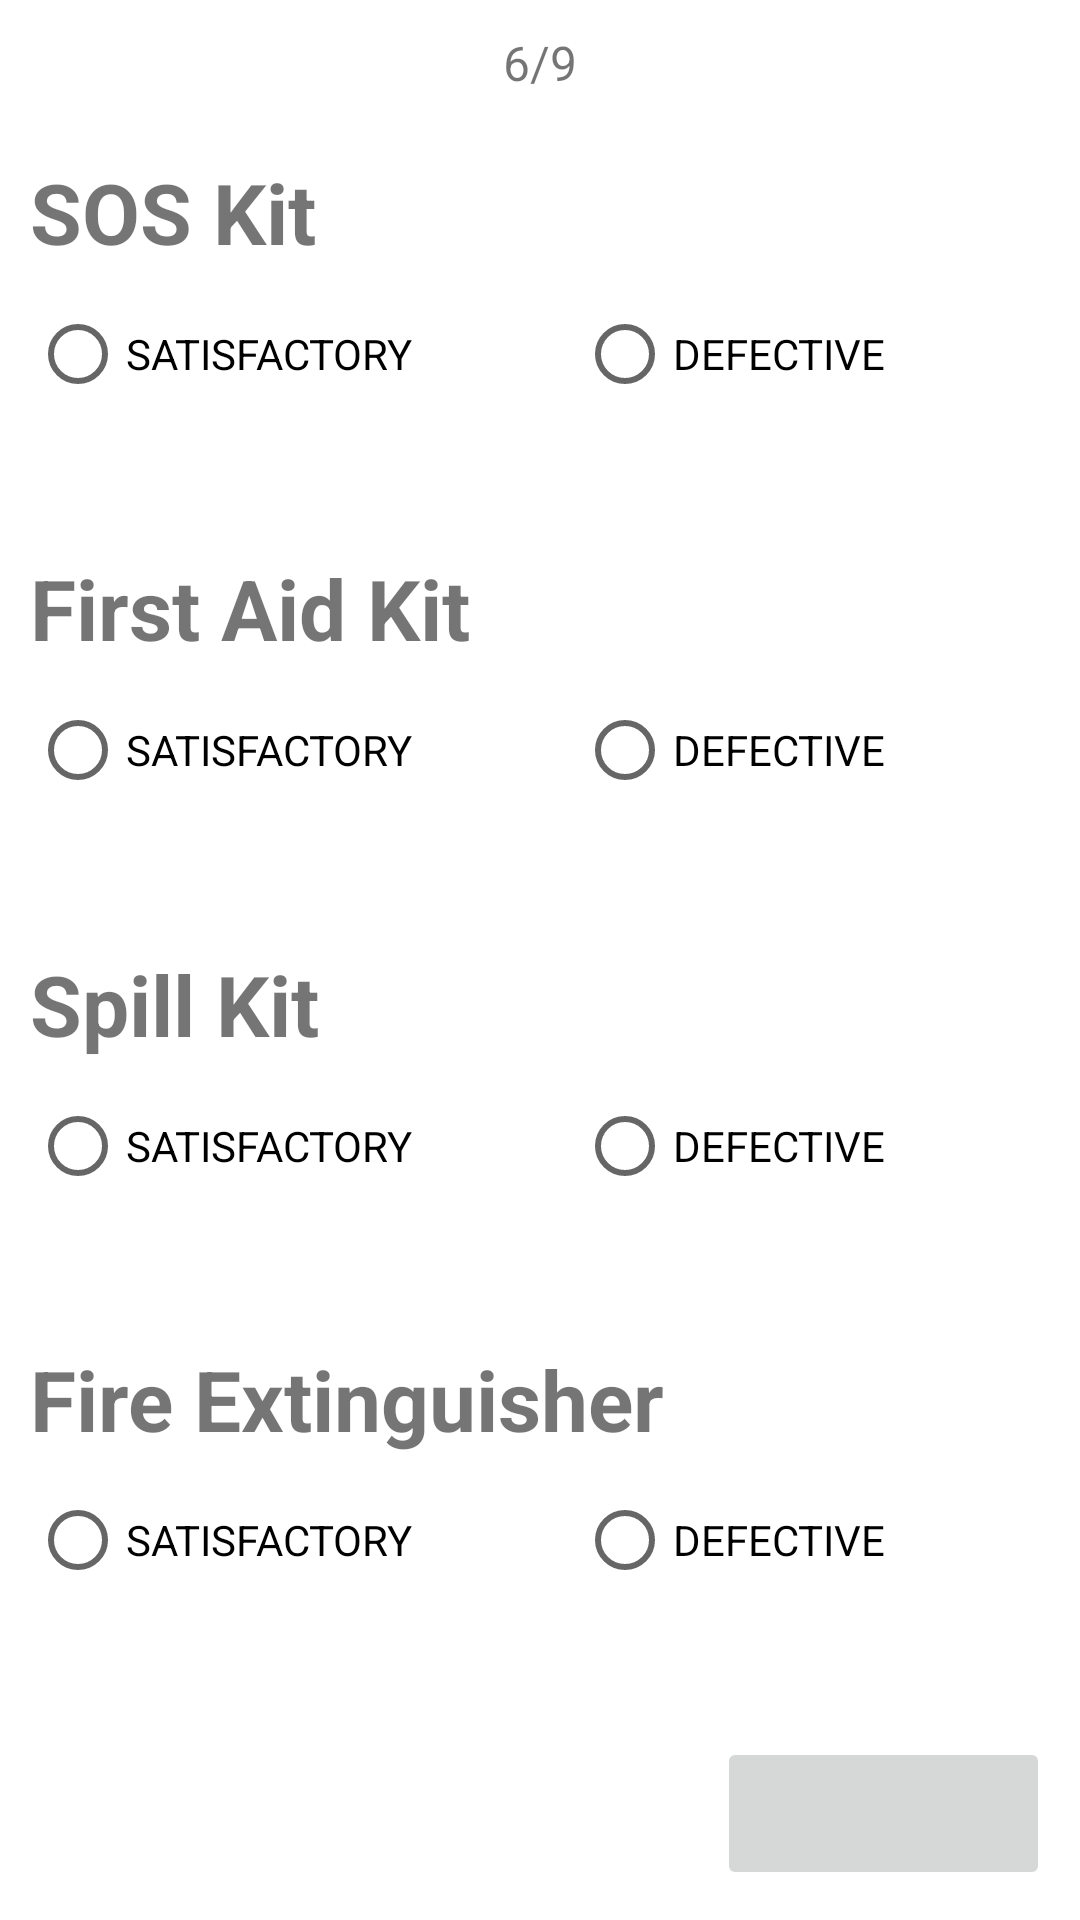

Produce the Android XML layout that renders to this screen, including the resource entries it uses.
<!-- AndroidManifest.xml: application theme Theme.360APP -->
<!-- res/layout/activity_vehicle_pre_trip_inspection_internal_next.xml -->
<?xml version="1.0" encoding="utf-8"?>
<LinearLayout xmlns:android="http://schemas.android.com/apk/res/android"
    xmlns:app="http://schemas.android.com/apk/res-auto"
    xmlns:tools="http://schemas.android.com/tools"
    android:layout_width="match_parent"
    android:layout_height="match_parent"
    tools:context=".Vehicle_PreTrip_Inspection_Internal_next">


    <LinearLayout
        android:layout_width="match_parent"
        android:layout_height="match_parent"
        android:layout_margin="10dp"
        android:orientation="vertical">

        <TextView
            android:id="@+id/textView_Page"
            android:layout_width="match_parent"
            android:layout_height="match_parent"
            android:layout_weight="1"
            android:text="6/9"
            android:textAlignment="center"
            android:textSize="16sp" />

        <TextView
            android:id="@+id/textView_SOSKit"
            android:layout_width="match_parent"
            android:layout_height="match_parent"
            android:layout_weight="1"
            android:text="SOS Kit"
            android:textSize="28sp"
            android:textStyle="bold" />

        <RadioGroup
            android:id="@+id/radioGroup_SOSKit"
            android:layout_width="match_parent"
            android:orientation="horizontal"
            android:layout_height="wrap_content">

            <RadioButton
                android:id="@+id/radioBtn_SOSKitSatisfactory"
                android:layout_width="wrap_content"
                android:layout_height="wrap_content"
                android:layout_weight="1"
                android:text="SATISFACTORY"
                android:onClick="onRadioButtonClicked"/>

            <RadioButton
                android:id="@+id/radioBtn_SOSKitDefective"
                android:layout_width="wrap_content"
                android:layout_weight="1"
                android:layout_height="wrap_content"
                android:text="DEFECTIVE"
                android:onClick="onRadioButtonClicked"/>
        </RadioGroup>

        <EditText
            android:id="@+id/editText_SOSKitComments"
            android:layout_width="match_parent"
            android:layout_height="match_parent"
            android:layout_weight="1"
            android:ems="10"
            android:gravity="start|top"
            android:inputType="textMultiLine"
            android:visibility="invisible" />

        <TextView
            android:id="@+id/textView_FirstAidKit"
            android:layout_width="match_parent"
            android:layout_height="match_parent"
            android:layout_weight="1"
            android:text="First Aid Kit"
            android:textSize="28sp"
            android:textStyle="bold" />

        <RadioGroup
            android:id="@+id/radioGroup_FirstAidKit"
            android:layout_width="match_parent"
            android:orientation="horizontal"
            android:layout_height="wrap_content">

            <RadioButton
                android:id="@+id/radioBtn_FirstAidKitSatisfactory"
                android:layout_width="wrap_content"
                android:layout_height="wrap_content"
                android:layout_weight="1"
                android:onClick="onRadioButtonClicked"
                android:text="SATISFACTORY" />

            <RadioButton
                android:id="@+id/radioBtn_FirstAidKitDefective"
                android:layout_width="wrap_content"
                android:layout_height="wrap_content"
                android:layout_weight="1"
                android:onClick="onRadioButtonClicked"
                android:text="DEFECTIVE" />
        </RadioGroup>

        <EditText
            android:id="@+id/editText_FirstAidKitComments"
            android:layout_width="match_parent"
            android:layout_height="match_parent"
            android:layout_weight="1"
            android:ems="10"
            android:gravity="start|top"
            android:inputType="textMultiLine"
            android:visibility="invisible" />

        <TextView
            android:id="@+id/textView_SpillKit"
            android:layout_width="match_parent"
            android:layout_height="match_parent"
            android:layout_weight="1"
            android:text="Spill Kit"
            android:textSize="28sp"
            android:textStyle="bold" />

        <RadioGroup
            android:id="@+id/radioGroup_SpillKit"
            android:layout_width="match_parent"
            android:orientation="horizontal"
            android:layout_height="wrap_content">

            <RadioButton
                android:id="@+id/radioBtn_SpillKitSatisfactory"
                android:layout_width="wrap_content"
                android:layout_height="wrap_content"
                android:layout_weight="1"
                android:onClick="onRadioButtonClicked"
                android:text="SATISFACTORY" />

            <RadioButton
                android:id="@+id/radioBtn_SpillKitDefective"
                android:layout_width="wrap_content"
                android:layout_height="wrap_content"
                android:layout_weight="1"
                android:onClick="onRadioButtonClicked"
                android:text="DEFECTIVE" />
        </RadioGroup>

        <EditText
            android:id="@+id/editText_SpillKitComments"
            android:layout_width="match_parent"
            android:layout_height="match_parent"
            android:layout_weight="1"
            android:ems="10"
            android:gravity="start|top"
            android:inputType="textMultiLine"
            android:visibility="invisible" />

        <TextView
            android:id="@+id/textView_FireExtinguisher"
            android:layout_width="match_parent"
            android:layout_height="match_parent"
            android:layout_weight="1"
            android:text="Fire Extinguisher"
            android:textSize="28sp"
            android:textStyle="bold" />

        <RadioGroup
            android:id="@+id/radioGroup_FireExtinguisher"
            android:layout_width="match_parent"
            android:layout_height="wrap_content"
            android:orientation="horizontal">

            <RadioButton
                android:id="@+id/radioBtn_FireExtinguisherSatisfactory"
                android:layout_width="wrap_content"
                android:layout_height="wrap_content"
                android:layout_weight="1"
                android:onClick="onRadioButtonClicked"
                android:text="SATISFACTORY" />

            <RadioButton
                android:id="@+id/radioBtn_FireExtinguisherDefective"
                android:layout_width="wrap_content"
                android:layout_height="wrap_content"
                android:layout_weight="1"
                android:onClick="onRadioButtonClicked"
                android:text="DEFECTIVE" />
        </RadioGroup>

        <EditText
            android:id="@+id/editText_FireExtinguisherComments"
            android:layout_width="match_parent"
            android:layout_height="match_parent"
            android:layout_weight="1"
            android:ems="10"
            android:gravity="start|top"
            android:inputType="textMultiLine"
            android:visibility="invisible" />

        <ImageButton
            android:id="@+id/imageBtn_Move6"
            android:layout_width="111dp"
            android:layout_height="wrap_content"
            android:layout_gravity="bottom|right"
            android:minHeight="51dp"
            android:src="@drawable/ic_action_next" />
    </LinearLayout>
</LinearLayout>
<!-- resources referenced by this layout -->
<resources>
  <style name="Theme.360APP" parent="Theme.MaterialComponents.DayNight.DarkActionBar">
          
          <item name="colorPrimary">@color/main_blue</item>
          <item name="colorPrimaryVariant">@color/main_blue</item>
          <item name="colorOnPrimary">@color/white</item>
          
          <item name="colorSecondary">@color/light_blue</item>
          <item name="colorSecondaryVariant">@color/secondary_blue</item>
          <item name="colorOnSecondary">@color/secondary_blue</item>
          
          <item name="android:statusBarColor">?attr/colorPrimaryVariant</item>
          
      </style>
  <color name="main_blue">#1E2A47</color>
  <color name="white">#FFFFFFFF</color>
  <color name="light_blue">#53C1E9</color>
  <color name="secondary_blue">#002A73</color>
</resources>
